Labelled photos from "satellite-image-classification", an image-classification folder in summer-xrx/satellite-image-classification. The possible labels are: beach, circular farmland, cloud, desert, forest, mountain, rectangular farmland, residential area, river, snow-covered mountain.

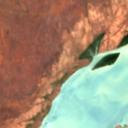
Label: beach

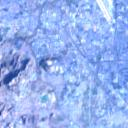
Label: residential area

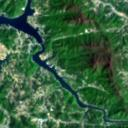
Label: river

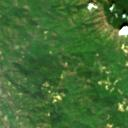
Label: forest

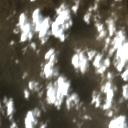
Label: cloud

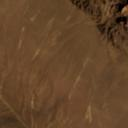
Label: desert
